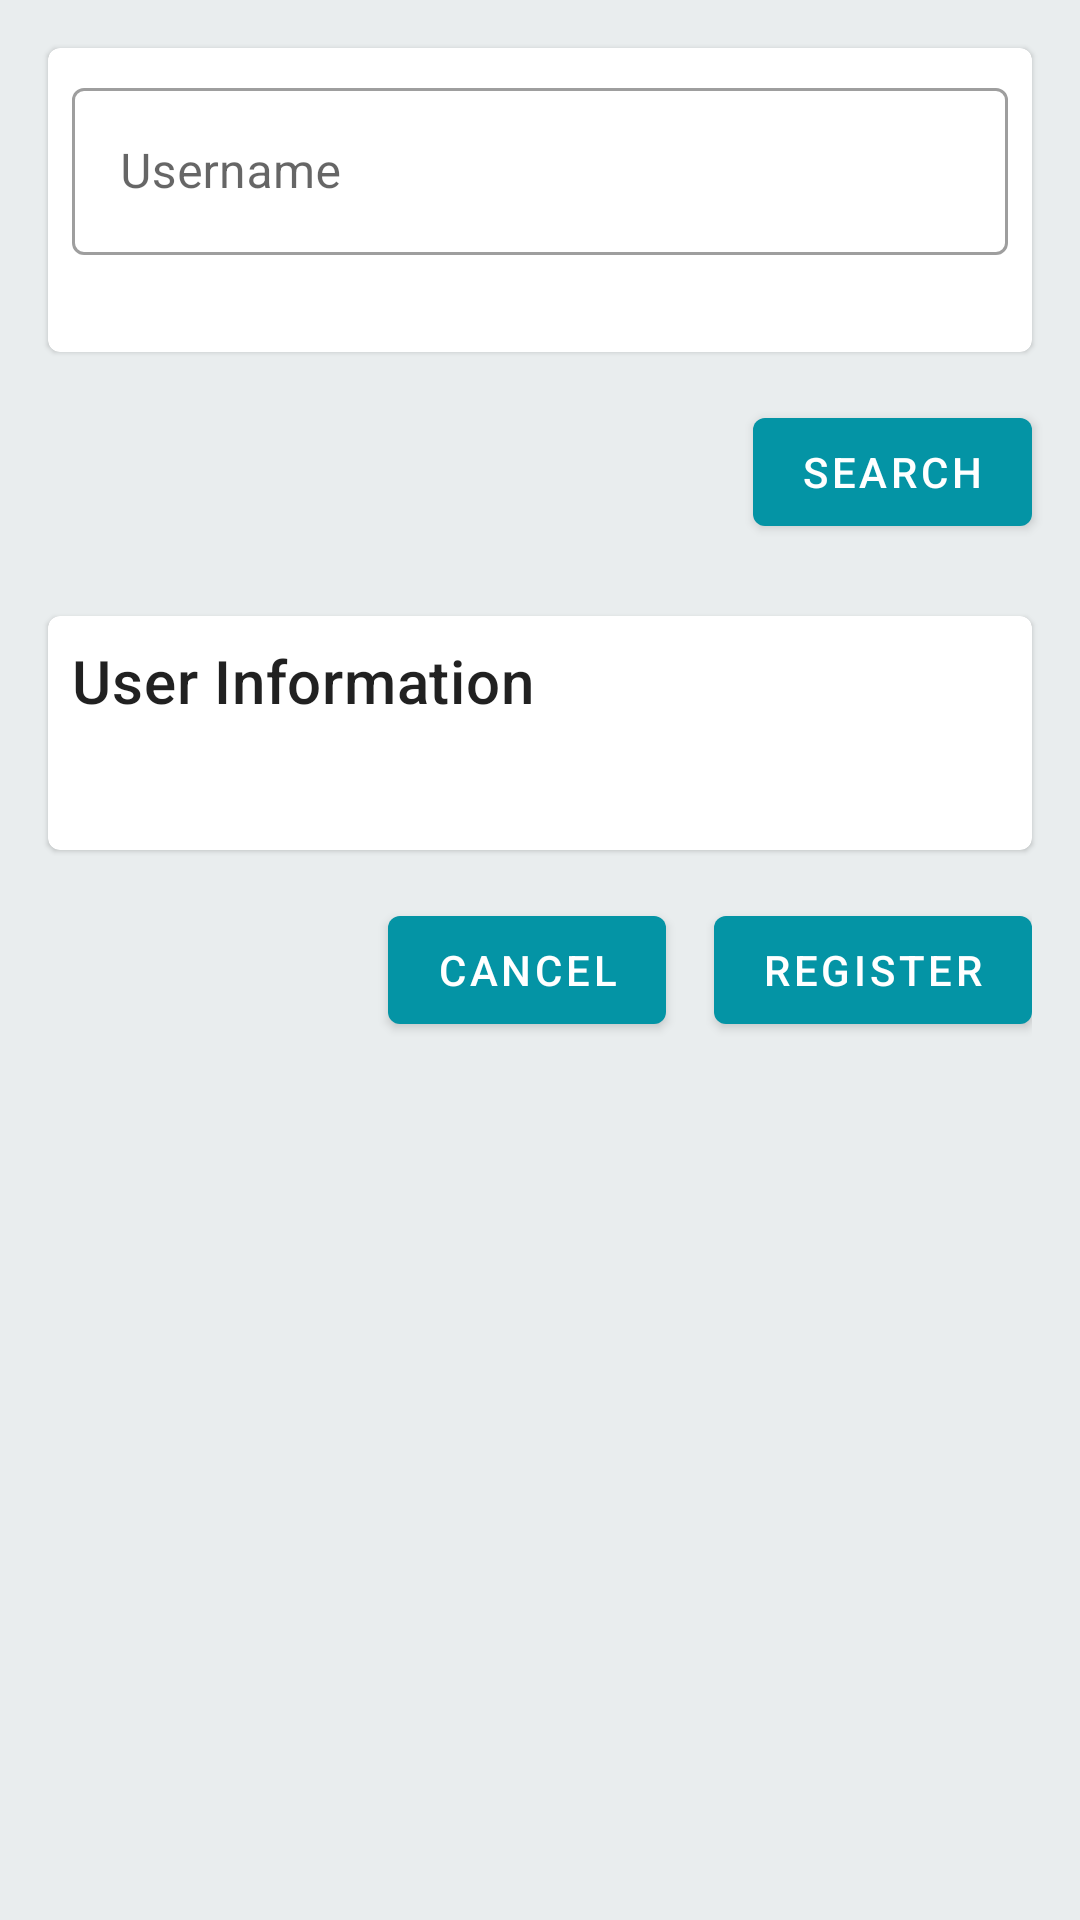

The Android layout XML behind this screen, and the referenced resources:
<!-- AndroidManifest.xml: application theme AppTheme -->
<!-- res/layout/fragment_repeat_register_fido_key.xml -->
<?xml version="1.0" encoding="utf-8"?>
<ScrollView xmlns:android="http://schemas.android.com/apk/res/android"
    xmlns:app="http://schemas.android.com/apk/res-auto"
    xmlns:tools="http://schemas.android.com/tools"
    android:layout_width="match_parent"
    android:layout_height="match_parent"
    android:background="@color/strongkeyLightGray"
    tools:context=".ui.RepeatFidoRegistrationFragment">

    <LinearLayout
        android:layout_width="match_parent"
        android:layout_height="wrap_content"
        android:clipToPadding="false"
        android:orientation="vertical">

        <com.google.android.material.card.MaterialCardView
            android:id="@+id/card_user_search"
            android:layout_width="match_parent"
            android:layout_height="wrap_content"
            android:layout_marginStart="16dp"
            android:layout_marginTop="16dp"
            android:layout_marginEnd="16dp"
            android:layout_marginBottom="16dp"
            app:contentPadding="8dp">

            <LinearLayout
                android:layout_width="match_parent"
                android:layout_height="wrap_content"
                android:baselineAligned="false"
                android:orientation="horizontal">

                <com.google.android.material.textfield.TextInputLayout
                    android:id="@+id/username_text_input"
                    style="@style/Widget.MaterialComponents.TextInputLayout.OutlinedBox"
                    android:layout_width="match_parent"
                    android:layout_height="wrap_content"
                    android:layout_marginBottom="4dp"
                    android:layout_weight=".5"
                    app:errorEnabled="true">

                    <com.google.android.material.textfield.TextInputEditText
                        android:id="@+id/username_edit_text"
                        android:layout_width="match_parent"
                        android:layout_height="wrap_content"
                        android:hint="@string/label_user_name" />
                </com.google.android.material.textfield.TextInputLayout>
            </LinearLayout>
        </com.google.android.material.card.MaterialCardView>

        <LinearLayout
            android:layout_width="match_parent"
            android:layout_height="wrap_content"
            android:clipToPadding="false"
            android:orientation="vertical">

            <androidx.constraintlayout.widget.ConstraintLayout
                android:layout_width="match_parent"
                android:layout_height="wrap_content"
                android:layout_marginBottom="8dp"
                android:baselineAligned="false"
                android:orientation="horizontal">

                <com.google.android.material.button.MaterialButton
                    android:id="@+id/search_button"
                    style="@style/Widget.MaterialComponents.Button"
                    android:layout_width="wrap_content"
                    android:layout_height="wrap_content"
                    android:layout_gravity="end"
                    android:layout_marginEnd="16dp"
                    android:layout_weight=".25"
                    android:text="@string/label_search"
                    app:layout_constraintEnd_toEndOf="parent"
                    app:layout_constraintTop_toTopOf="parent" />
            </androidx.constraintlayout.widget.ConstraintLayout>
        </LinearLayout>

        <com.google.android.material.card.MaterialCardView
            android:id="@+id/card_user_info"
            android:layout_width="match_parent"
            android:layout_height="wrap_content"
            android:layout_marginStart="16dp"
            android:layout_marginTop="16dp"
            android:layout_marginEnd="16dp"
            android:layout_marginBottom="16dp"
            app:contentPadding="8dp"
            tools:visibility="visible">

            <LinearLayout
                android:layout_width="match_parent"
                android:layout_height="wrap_content"
                android:clipToPadding="false"
                android:orientation="vertical">

                <TextView
                    android:id="@+id/user_information"
                    android:layout_width="wrap_content"
                    android:layout_height="wrap_content"
                    android:text="@string/label_user_info"
                    android:textAppearance="?attr/textAppearanceHeadline6" />

                <TextView
                    android:id="@+id/user_detail"
                    android:layout_width="wrap_content"
                    android:layout_height="wrap_content"
                    android:layout_marginTop="8dp"
                    android:layout_marginBottom="8dp"
                    android:textAppearance="?attr/textAppearanceBody2"
                    android:textColor="?android:attr/textColorSecondary" />

            </LinearLayout>
        </com.google.android.material.card.MaterialCardView>

        <androidx.constraintlayout.widget.ConstraintLayout
            android:layout_width="match_parent"
            android:layout_height="wrap_content"
            android:layout_marginHorizontal="16dp"
            android:baselineAligned="false"
            android:orientation="horizontal">

            <com.google.android.material.button.MaterialButton
                android:id="@+id/cancel_button"
                style="@style/Widget.MaterialComponents.Button"
                android:layout_width="wrap_content"
                android:layout_height="wrap_content"
                android:layout_gravity="end"
                android:layout_marginEnd="16dp"
                android:layout_weight=".25"
                android:text="@string/label_cancel"
                app:layout_constraintEnd_toStartOf="@+id/fido_registration_button"
                app:layout_constraintTop_toTopOf="parent" />

            <com.google.android.material.button.MaterialButton
                android:id="@+id/fido_registration_button"
                style="@style/Widget.MaterialComponents.Button"
                android:layout_width="wrap_content"
                android:layout_height="wrap_content"
                android:layout_gravity="end"
                android:layout_weight=".25"
                android:text="@string/label_fido_register"
                app:layout_constraintEnd_toEndOf="parent"
                app:layout_constraintTop_toTopOf="parent" />

        </androidx.constraintlayout.widget.ConstraintLayout>
    </LinearLayout>

</ScrollView>
<!-- resources referenced by this layout -->
<resources>
  <color name="strongkeyLightGray">#E9EDEE</color>
  <string name="label_cancel">Cancel</string>
  <string name="label_fido_register">Register</string>
  <string name="label_search">Search</string>
  <string name="label_user_info">User Information</string>
  <string name="label_user_name">Username</string>
  <style name="AppTheme" parent="Theme.MaterialComponents.Light.DarkActionBar">
          <item name="colorPrimary">@color/colorPrimary</item>
          <item name="colorPrimaryDark">@color/colorPrimaryDark</item>
          <item name="colorAccent">@color/colorAccent</item>
          <item name="android:statusBarColor">@color/black</item>
          <item name="snackbarStyle">@style/Widget.App.Snackbar</item>
          <item name="snackbarButtonStyle">@style/Widget.App.SnackbarButton</item>
      </style>
  <color name="colorPrimary">#0494a5</color>
  <color name="colorPrimaryDark">#004054</color>
  <color name="colorAccent">#a0edf6</color>
  <color name="black">#000000</color>
  <style name="Widget.App.Snackbar" parent="Widget.MaterialComponents.Snackbar">
          <item name="materialThemeOverlay">@style/ThemeOverlay.App.Snackbar</item>
          <item name="actionTextColorAlpha">1</item>
      </style>
  <style name="Widget.App.SnackbarButton" parent="Widget.MaterialComponents.Button.TextButton.Snackbar">
          <item name="android:textColor">@color/colorAccent</item>
      </style>
  <style name="ThemeOverlay.App.Snackbar" parent="">
          <item name="colorPrimary">@color/colorPrimary</item>
          <item name="colorOnSurface">@color/colorPrimaryDark</item>
      </style>
</resources>
